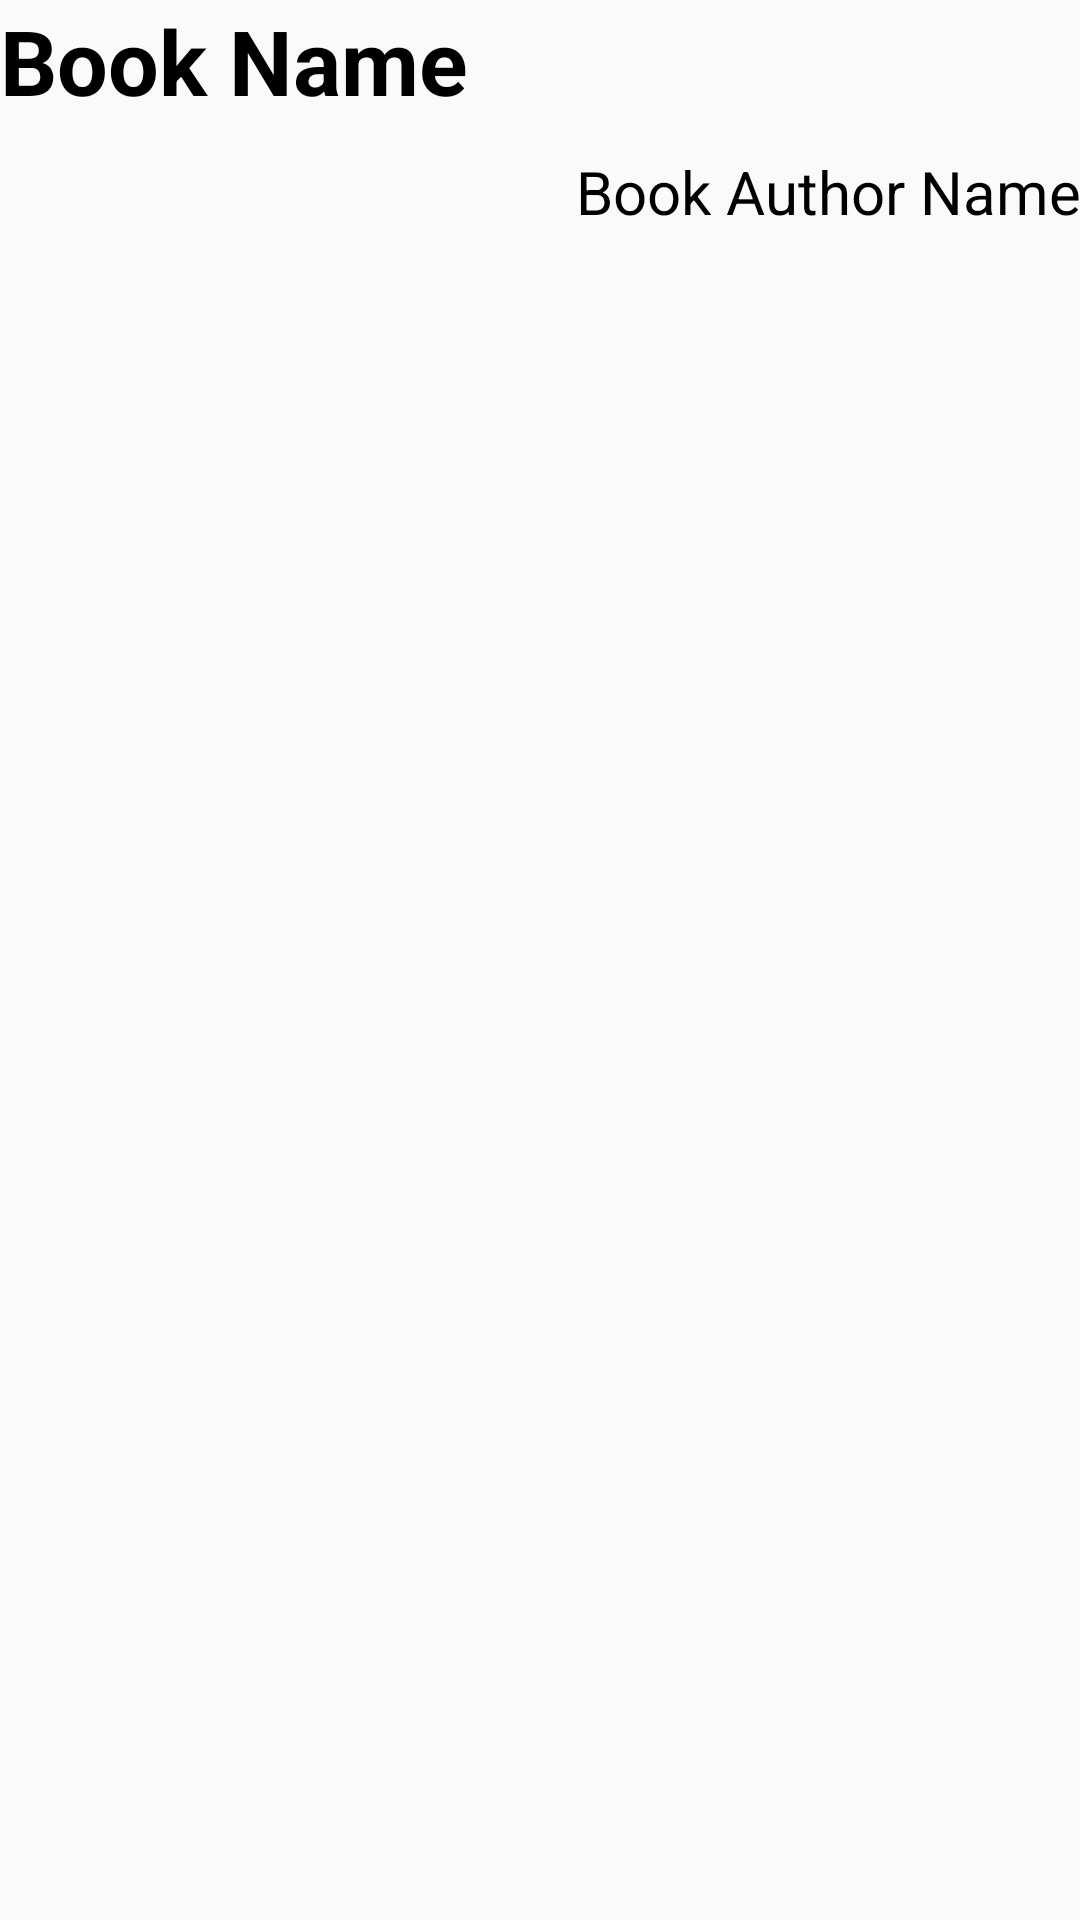

Android layout source for this screen:
<!-- AndroidManifest.xml: application theme Theme.BookLibrary -->
<!-- res/layout/layout.xml -->
<?xml version="1.0" encoding="utf-8"?>
<androidx.constraintlayout.widget.ConstraintLayout xmlns:android="http://schemas.android.com/apk/res/android"
    android:layout_width="match_parent"
    android:layout_height="wrap_content"
    xmlns:app="http://schemas.android.com/apk/res-auto"
    app:layout_constraintEnd_toStartOf="parent"
    app:layout_constraintEnd_toEndOf="parent">
    <TextView
        android:layout_width="0dp"
        android:layout_height="wrap_content"
        app:layout_constraintStart_toStartOf="parent"
        android:text="@string/book_name"
        app:layout_constraintTop_toTopOf="parent"
        android:textStyle="bold"
        android:textSize="30sp"
        android:textColor="@color/black"
        android:id="@+id/tvBookName"/>
    <TextView
        android:layout_width="wrap_content"
        android:layout_height="wrap_content"
        android:text="@string/book_author_name"
        android:gravity="end"
        app:layout_constraintEnd_toEndOf="parent"
        android:textSize="20sp"
        android:layout_marginTop="10dp"
        android:textColor="@color/black"
        android:id="@+id/tvBookAuthorName"
        app:layout_constraintTop_toBottomOf="@id/tvBookName"/>
</androidx.constraintlayout.widget.ConstraintLayout>
<!-- resources referenced by this layout -->
<resources>
  <string name="book_author_name">Book Author Name</string>
  <string name="book_name">Book Name</string>
  <style name="Theme.BookLibrary" parent="Theme.AppCompat.Light">
          
          <item name="colorPrimary">@color/purple_500</item>
          <item name="colorPrimaryVariant">@color/purple_700</item>
          <item name="colorOnPrimary">@color/white</item>
          
          <item name="colorSecondary">@color/teal_200</item>
          <item name="colorSecondaryVariant">@color/teal_700</item>
          <item name="colorOnSecondary">@color/black</item>
          
          <item name="android:statusBarColor" tools:targetApi="l">?attr/colorPrimaryVariant</item>
          
      </style>
  <!-- not gathered from this repository: default colours our renderer supplied (Android Studio template values) -->
  <color name="purple_500">#FF6200EE</color>
  <color name="purple_700">#FF3700B3</color>
  <color name="teal_200">#FF03DAC5</color>
  <color name="teal_700">#FF018786</color>
  <color name="black">#FF000000</color>
  <color name="white">#FFFFFFFF</color>
</resources>
